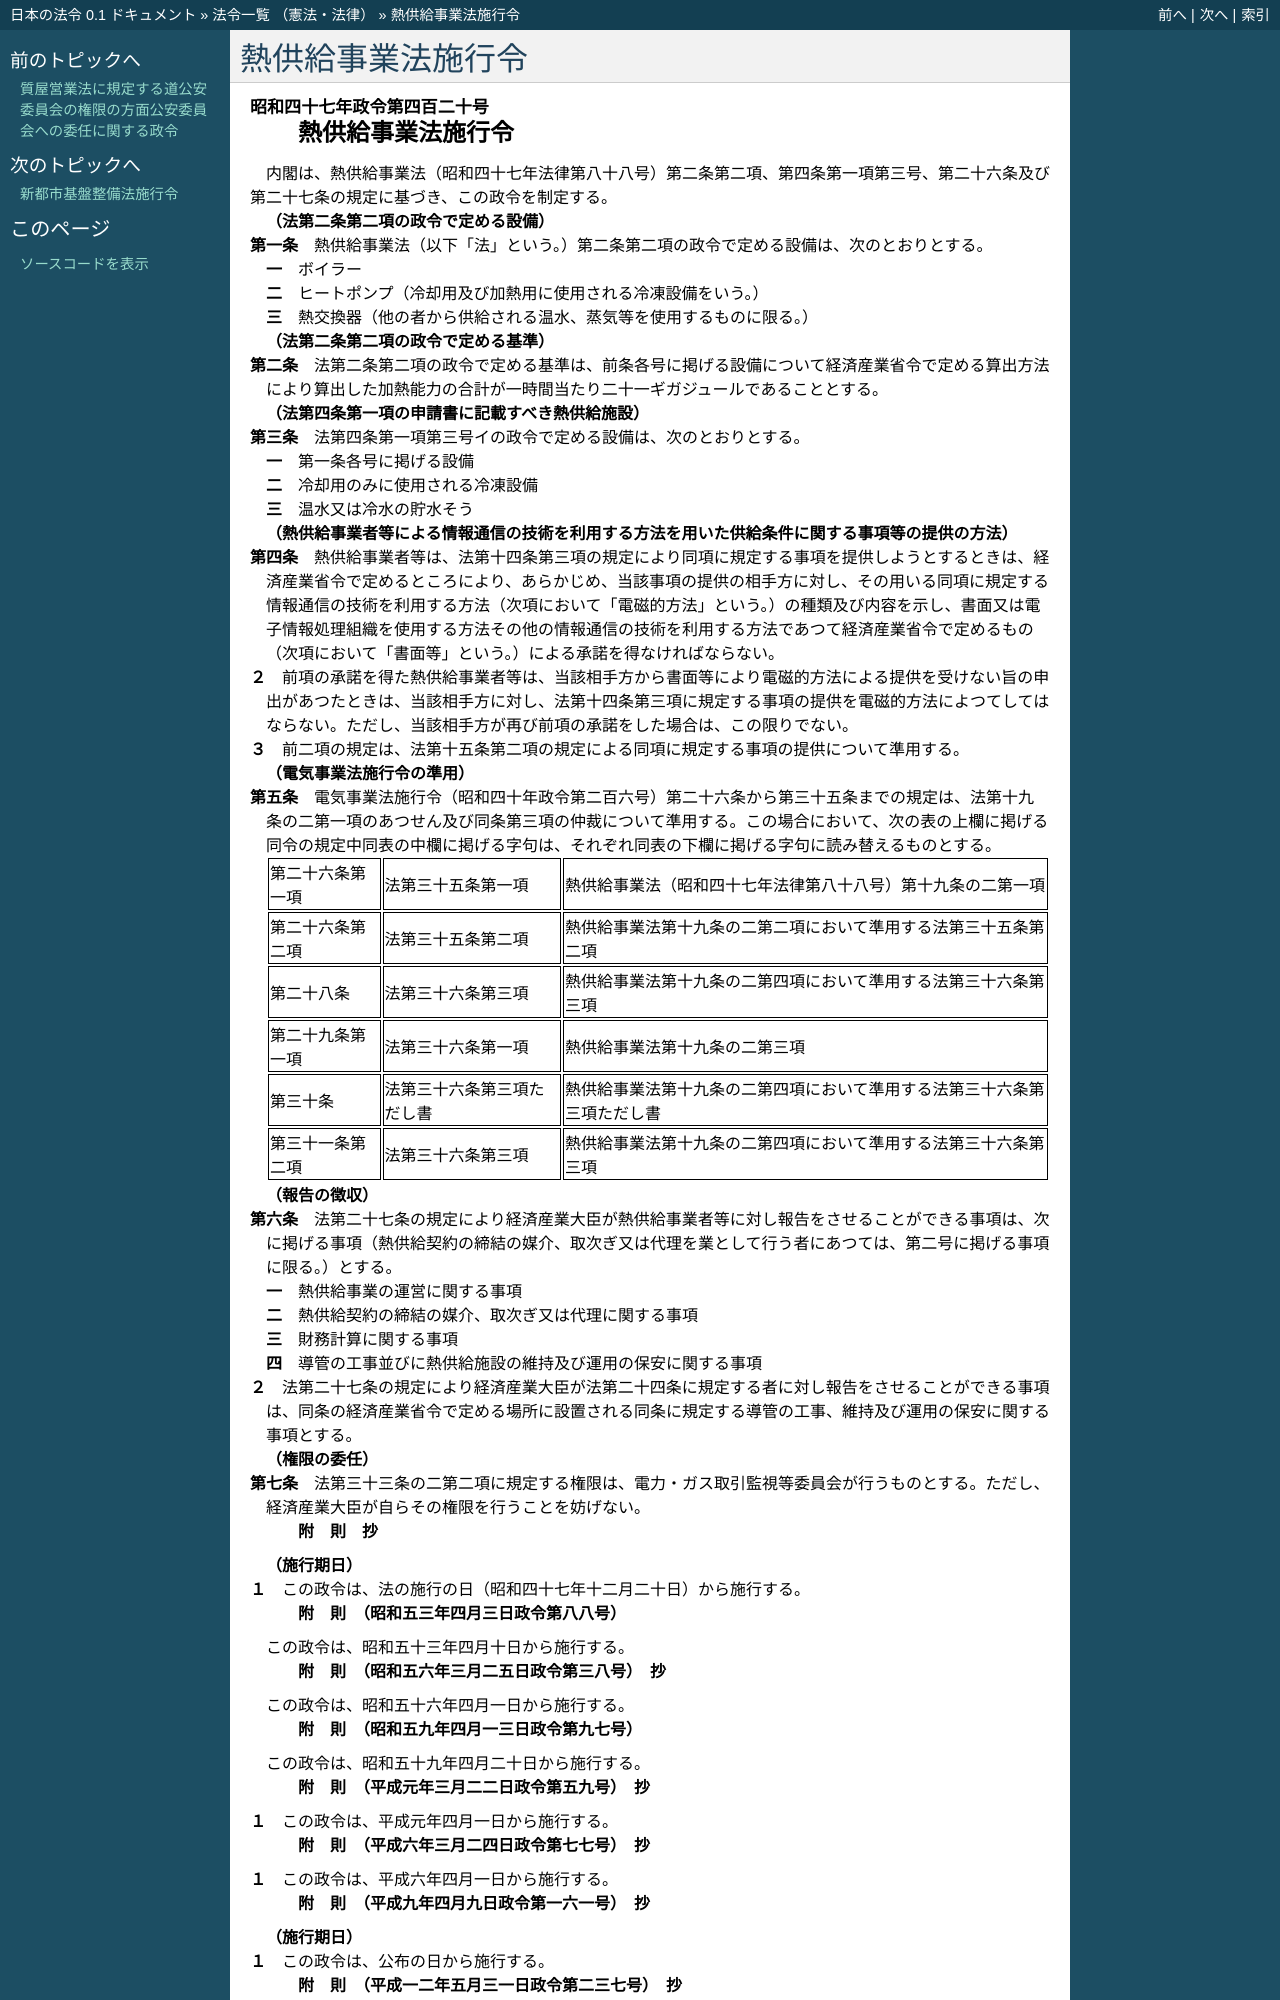

repository: ledmonster/japanese-law · page: doc/347/347CO0000000420_20220401_504CO0000000037.html · generator: sphinx

.. _347CO0000000420_20220401_504CO0000000037:

:orphan:

==================
熱供給事業法施行令
==================

.. raw:: html
    
    
    <main id="contentsLaw" class="active">
    <div id="innerDocument" class="active">
    
    
    
    
    <div style="margin-bottom: 12px;">
    <div id="lawTitleNo" style="font-size: 1.067rem; font-weight: bold;" class="_shokanBoxParent">昭和四十七年政令第四百二十号<div class="_shokanBox"></div>
    <div class="_inyoBox" id="_inyo_"></div>
    </div>
    <div id="lawTitle" style="margin-left: 3rem; font-size: 1.5rem; font-weight: bold; line-height: 1.25em;" class="_shokanBoxParent">
    <span data-xpath="">熱供給事業法施行令</span><div class="_shokanBox" id="_shokan_"><div class="_shokanBtnIcons"></div></div>
    <div class="_inyoBox" id="_inyo_"></div>
    </div>
    </div><section id="EnactStatement" class="active EnactStatement"><div class="_div_EnactStatement _shokanBoxParent" style="text-indent: 1em;">
    <span data-xpath="">内閣は、熱供給事業法（昭和四十七年法律第八十八号）第二条第二項、第四条第一項第三号、第二十六条及び第二十七条の規定に基づき、この政令を制定する。</span><div class="_shokanBox" id="_shokan_"><div class="_shokanBtnIcons"></div></div>
    <div class="_inyoBox" id="_inyo_"></div>
    </div></section><section id="MainProvision" class="active MainProvision"><section id="" class="active Article"><div style="margin-left: 1em; font-weight: bold;" class="_div_ArticleCaption _shokanBoxParent">
    <span data-xpath="">（法第二条第二項の政令で定める設備）</span><div class="_shokanBox" id="_shokan_"><div class="_shokanBtnIcons"></div></div>
    <div class="_inyoBox" id="_inyo_"></div>
    </div>
    <div style="margin-left: 1em; text-indent: -1em;" id="" class="_div_ArticleTitle _shokanBoxParent">
    <span style="font-weight: bold;">第一条</span>　<span data-xpath="">熱供給事業法（以下「法」という。）第二条第二項の政令で定める設備は、次のとおりとする。</span><div class="_shokanBox" id="_shokan_"><div class="_shokanBtnIcons"></div></div>
    <div class="_inyoBox" id="_inyo_"></div>
    </div>
    <div id="" style="margin-left: 2em; text-indent: -1em;" class="_div_ItemSentence _shokanBoxParent">
    <span style="font-weight: bold;">一</span>　<span data-xpath="">ボイラー</span><div class="_shokanBox" id="_shokan_"><div class="_shokanBtnIcons"></div></div>
    <div class="_inyoBox" id="_inyo_"></div>
    </div>
    <div id="" style="margin-left: 2em; text-indent: -1em;" class="_div_ItemSentence _shokanBoxParent">
    <span style="font-weight: bold;">二</span>　<span data-xpath="">ヒートポンプ（冷却用及び加熱用に使用される冷凍設備をいう。）</span><div class="_shokanBox" id="_shokan_"><div class="_shokanBtnIcons"></div></div>
    <div class="_inyoBox" id="_inyo_"></div>
    </div>
    <div id="" style="margin-left: 2em; text-indent: -1em;" class="_div_ItemSentence _shokanBoxParent">
    <span style="font-weight: bold;">三</span>　<span data-xpath="">熱交換器（他の者から供給される温水、蒸気等を使用するものに限る。）</span><div class="_shokanBox" id="_shokan_"><div class="_shokanBtnIcons"></div></div>
    <div class="_inyoBox" id="_inyo_"></div>
    </div></section><section id="" class="active Article"><div style="margin-left: 1em; font-weight: bold;" class="_div_ArticleCaption _shokanBoxParent">
    <span data-xpath="">（法第二条第二項の政令で定める基準）</span><div class="_shokanBox" id="_shokan_"><div class="_shokanBtnIcons"></div></div>
    <div class="_inyoBox" id="_inyo_"></div>
    </div>
    <div style="margin-left: 1em; text-indent: -1em;" id="" class="_div_ArticleTitle _shokanBoxParent">
    <span style="font-weight: bold;">第二条</span>　<span data-xpath="">法第二条第二項の政令で定める基準は、前条各号に掲げる設備について経済産業省令で定める算出方法により算出した加熱能力の合計が一時間当たり二十一ギガジュールであることとする。</span><div class="_shokanBox" id="_shokan_"><div class="_shokanBtnIcons"></div></div>
    <div class="_inyoBox" id="_inyo_"></div>
    </div></section><section id="" class="active Article"><div style="margin-left: 1em; font-weight: bold;" class="_div_ArticleCaption _shokanBoxParent">
    <span data-xpath="">（法第四条第一項の申請書に記載すべき熱供給施設）</span><div class="_shokanBox" id="_shokan_"><div class="_shokanBtnIcons"></div></div>
    <div class="_inyoBox" id="_inyo_"></div>
    </div>
    <div style="margin-left: 1em; text-indent: -1em;" id="" class="_div_ArticleTitle _shokanBoxParent">
    <span style="font-weight: bold;">第三条</span>　<span data-xpath="">法第四条第一項第三号イの政令で定める設備は、次のとおりとする。</span><div class="_shokanBox" id="_shokan_"><div class="_shokanBtnIcons"></div></div>
    <div class="_inyoBox" id="_inyo_"></div>
    </div>
    <div id="" style="margin-left: 2em; text-indent: -1em;" class="_div_ItemSentence _shokanBoxParent">
    <span style="font-weight: bold;">一</span>　<span data-xpath="">第一条各号に掲げる設備</span><div class="_shokanBox" id="_shokan_"><div class="_shokanBtnIcons"></div></div>
    <div class="_inyoBox" id="_inyo_"></div>
    </div>
    <div id="" style="margin-left: 2em; text-indent: -1em;" class="_div_ItemSentence _shokanBoxParent">
    <span style="font-weight: bold;">二</span>　<span data-xpath="">冷却用のみに使用される冷凍設備</span><div class="_shokanBox" id="_shokan_"><div class="_shokanBtnIcons"></div></div>
    <div class="_inyoBox" id="_inyo_"></div>
    </div>
    <div id="" style="margin-left: 2em; text-indent: -1em;" class="_div_ItemSentence _shokanBoxParent">
    <span style="font-weight: bold;">三</span>　<span data-xpath="">温水又は冷水の貯水そう</span><div class="_shokanBox" id="_shokan_"><div class="_shokanBtnIcons"></div></div>
    <div class="_inyoBox" id="_inyo_"></div>
    </div></section><section id="" class="active Article"><div style="margin-left: 1em; font-weight: bold;" class="_div_ArticleCaption _shokanBoxParent">
    <span data-xpath="">（熱供給事業者等による情報通信の技術を利用する方法を用いた供給条件に関する事項等の提供の方法）</span><div class="_shokanBox" id="_shokan_"><div class="_shokanBtnIcons"></div></div>
    <div class="_inyoBox" id="_inyo_"></div>
    </div>
    <div style="margin-left: 1em; text-indent: -1em;" id="" class="_div_ArticleTitle _shokanBoxParent">
    <span style="font-weight: bold;">第四条</span>　<span data-xpath="">熱供給事業者等は、法第十四条第三項の規定により同項に規定する事項を提供しようとするときは、経済産業省令で定めるところにより、あらかじめ、当該事項の提供の相手方に対し、その用いる同項に規定する情報通信の技術を利用する方法（次項において「電磁的方法」という。）の種類及び内容を示し、書面又は電子情報処理組織を使用する方法その他の情報通信の技術を利用する方法であつて経済産業省令で定めるもの（次項において「書面等」という。）による承諾を得なければならない。</span><div class="_shokanBox" id="_shokan_"><div class="_shokanBtnIcons"></div></div>
    <div class="_inyoBox" id="_inyo_"></div>
    </div>
    <div style="margin-left: 1em; text-indent: -1em;" class="_div_ParagraphSentence _shokanBoxParent">
    <span style="font-weight: bold;">２</span>　<span data-xpath="">前項の承諾を得た熱供給事業者等は、当該相手方から書面等により電磁的方法による提供を受けない旨の申出があつたときは、当該相手方に対し、法第十四条第三項に規定する事項の提供を電磁的方法によつてしてはならない。</span><span data-xpath="">ただし、当該相手方が再び前項の承諾をした場合は、この限りでない。</span><div class="_shokanBox" id="_shokan_"><div class="_shokanBtnIcons"></div></div>
    <div class="_inyoBox" id="_inyo_"></div>
    </div>
    <div style="margin-left: 1em; text-indent: -1em;" class="_div_ParagraphSentence _shokanBoxParent">
    <span style="font-weight: bold;">３</span>　<span data-xpath="">前二項の規定は、法第十五条第二項の規定による同項に規定する事項の提供について準用する。</span><div class="_shokanBox" id="_shokan_"><div class="_shokanBtnIcons"></div></div>
    <div class="_inyoBox" id="_inyo_"></div>
    </div></section><section id="" class="active Article"><div style="margin-left: 1em; font-weight: bold;" class="_div_ArticleCaption _shokanBoxParent">
    <span data-xpath="">（電気事業法施行令の準用）</span><div class="_shokanBox" id="_shokan_"><div class="_shokanBtnIcons"></div></div>
    <div class="_inyoBox" id="_inyo_"></div>
    </div>
    <div style="margin-left: 1em; text-indent: -1em;" id="" class="_div_ArticleTitle _shokanBoxParent">
    <span style="font-weight: bold;">第五条</span>　<span data-xpath="">電気事業法施行令（昭和四十年政令第二百六号）第二十六条から第三十五条までの規定は、法第十九条の二第一項のあつせん及び同条第三項の仲裁について準用する。</span><span data-xpath="">この場合において、次の表の上欄に掲げる同令の規定中同表の中欄に掲げる字句は、それぞれ同表の下欄に掲げる字句に読み替えるものとする。</span><div class="_shokanBox" id="_shokan_"><div class="_shokanBtnIcons"></div></div>
    <div class="_inyoBox" id="_inyo_"></div>
    </div>
    <div class="_shokanBoxParent">
    <table class="Table" style="margin-left: 1em;">
    <tr class="TableRow">
    <td style="border-top: black solid 1px; border-bottom: black solid 1px; border-left: black solid 1px; border-right: black solid 1px;" class="col-pad"><div><span data-xpath="">第二十六条第一項</span></div></td>
    <td style="border-top: black solid 1px; border-bottom: black solid 1px; border-left: black solid 1px; border-right: black solid 1px;" class="col-pad"><div><span data-xpath="">法第三十五条第一項</span></div></td>
    <td style="border-top: black solid 1px; border-bottom: black solid 1px; border-left: black solid 1px; border-right: black solid 1px;" class="col-pad"><div><span data-xpath="">熱供給事業法（昭和四十七年法律第八十八号）第十九条の二第一項</span></div></td>
    </tr>
    <tr class="TableRow">
    <td style="border-top: black solid 1px; border-bottom: black solid 1px; border-left: black solid 1px; border-right: black solid 1px;" class="col-pad"><div><span data-xpath="">第二十六条第二項</span></div></td>
    <td style="border-top: black solid 1px; border-bottom: black solid 1px; border-left: black solid 1px; border-right: black solid 1px;" class="col-pad"><div><span data-xpath="">法第三十五条第二項</span></div></td>
    <td style="border-top: black solid 1px; border-bottom: black solid 1px; border-left: black solid 1px; border-right: black solid 1px;" class="col-pad"><div><span data-xpath="">熱供給事業法第十九条の二第二項において準用する法第三十五条第二項</span></div></td>
    </tr>
    <tr class="TableRow">
    <td style="border-top: black solid 1px; border-bottom: black solid 1px; border-left: black solid 1px; border-right: black solid 1px;" class="col-pad"><div><span data-xpath="">第二十八条</span></div></td>
    <td style="border-top: black solid 1px; border-bottom: black solid 1px; border-left: black solid 1px; border-right: black solid 1px;" class="col-pad"><div><span data-xpath="">法第三十六条第三項</span></div></td>
    <td style="border-top: black solid 1px; border-bottom: black solid 1px; border-left: black solid 1px; border-right: black solid 1px;" class="col-pad"><div><span data-xpath="">熱供給事業法第十九条の二第四項において準用する法第三十六条第三項</span></div></td>
    </tr>
    <tr class="TableRow">
    <td style="border-top: black solid 1px; border-bottom: black solid 1px; border-left: black solid 1px; border-right: black solid 1px;" class="col-pad"><div><span data-xpath="">第二十九条第一項</span></div></td>
    <td style="border-top: black solid 1px; border-bottom: black solid 1px; border-left: black solid 1px; border-right: black solid 1px;" class="col-pad"><div><span data-xpath="">法第三十六条第一項</span></div></td>
    <td style="border-top: black solid 1px; border-bottom: black solid 1px; border-left: black solid 1px; border-right: black solid 1px;" class="col-pad"><div><span data-xpath="">熱供給事業法第十九条の二第三項</span></div></td>
    </tr>
    <tr class="TableRow">
    <td style="border-top: black solid 1px; border-bottom: black solid 1px; border-left: black solid 1px; border-right: black solid 1px;" class="col-pad"><div><span data-xpath="">第三十条</span></div></td>
    <td style="border-top: black solid 1px; border-bottom: black solid 1px; border-left: black solid 1px; border-right: black solid 1px;" class="col-pad"><div><span data-xpath="">法第三十六条第三項ただし書</span></div></td>
    <td style="border-top: black solid 1px; border-bottom: black solid 1px; border-left: black solid 1px; border-right: black solid 1px;" class="col-pad"><div><span data-xpath="">熱供給事業法第十九条の二第四項において準用する法第三十六条第三項ただし書</span></div></td>
    </tr>
    <tr class="TableRow">
    <td style="border-top: black solid 1px; border-bottom: black solid 1px; border-left: black solid 1px; border-right: black solid 1px;" class="col-pad"><div><span data-xpath="">第三十一条第二項</span></div></td>
    <td style="border-top: black solid 1px; border-bottom: black solid 1px; border-left: black solid 1px; border-right: black solid 1px;" class="col-pad"><div><span data-xpath="">法第三十六条第三項</span></div></td>
    <td style="border-top: black solid 1px; border-bottom: black solid 1px; border-left: black solid 1px; border-right: black solid 1px;" class="col-pad"><div><span data-xpath="">熱供給事業法第十九条の二第四項において準用する法第三十六条第三項</span></div></td>
    </tr>
    </table>
    <div class="_shokanBox"></div>
    <div class="_inyoBox"></div>
    </div></section><section id="" class="active Article"><div style="margin-left: 1em; font-weight: bold;" class="_div_ArticleCaption _shokanBoxParent">
    <span data-xpath="">（報告の徴収）</span><div class="_shokanBox" id="_shokan_"><div class="_shokanBtnIcons"></div></div>
    <div class="_inyoBox" id="_inyo_"></div>
    </div>
    <div style="margin-left: 1em; text-indent: -1em;" id="" class="_div_ArticleTitle _shokanBoxParent">
    <span style="font-weight: bold;">第六条</span>　<span data-xpath="">法第二十七条の規定により経済産業大臣が熱供給事業者等に対し報告をさせることができる事項は、次に掲げる事項（熱供給契約の締結の媒介、取次ぎ又は代理を業として行う者にあつては、第二号に掲げる事項に限る。）とする。</span><div class="_shokanBox" id="_shokan_"><div class="_shokanBtnIcons"></div></div>
    <div class="_inyoBox" id="_inyo_"></div>
    </div>
    <div id="" style="margin-left: 2em; text-indent: -1em;" class="_div_ItemSentence _shokanBoxParent">
    <span style="font-weight: bold;">一</span>　<span data-xpath="">熱供給事業の運営に関する事項</span><div class="_shokanBox" id="_shokan_"><div class="_shokanBtnIcons"></div></div>
    <div class="_inyoBox" id="_inyo_"></div>
    </div>
    <div id="" style="margin-left: 2em; text-indent: -1em;" class="_div_ItemSentence _shokanBoxParent">
    <span style="font-weight: bold;">二</span>　<span data-xpath="">熱供給契約の締結の媒介、取次ぎ又は代理に関する事項</span><div class="_shokanBox" id="_shokan_"><div class="_shokanBtnIcons"></div></div>
    <div class="_inyoBox" id="_inyo_"></div>
    </div>
    <div id="" style="margin-left: 2em; text-indent: -1em;" class="_div_ItemSentence _shokanBoxParent">
    <span style="font-weight: bold;">三</span>　<span data-xpath="">財務計算に関する事項</span><div class="_shokanBox" id="_shokan_"><div class="_shokanBtnIcons"></div></div>
    <div class="_inyoBox" id="_inyo_"></div>
    </div>
    <div id="" style="margin-left: 2em; text-indent: -1em;" class="_div_ItemSentence _shokanBoxParent">
    <span style="font-weight: bold;">四</span>　<span data-xpath="">導管の工事並びに熱供給施設の維持及び運用の保安に関する事項</span><div class="_shokanBox" id="_shokan_"><div class="_shokanBtnIcons"></div></div>
    <div class="_inyoBox" id="_inyo_"></div>
    </div>
    <div style="margin-left: 1em; text-indent: -1em;" class="_div_ParagraphSentence _shokanBoxParent">
    <span style="font-weight: bold;">２</span>　<span data-xpath="">法第二十七条の規定により経済産業大臣が法第二十四条に規定する者に対し報告をさせることができる事項は、同条の経済産業省令で定める場所に設置される同条に規定する導管の工事、維持及び運用の保安に関する事項とする。</span><div class="_shokanBox" id="_shokan_"><div class="_shokanBtnIcons"></div></div>
    <div class="_inyoBox" id="_inyo_"></div>
    </div></section><section id="" class="active Article"><div style="margin-left: 1em; font-weight: bold;" class="_div_ArticleCaption _shokanBoxParent">
    <span data-xpath="">（権限の委任）</span><div class="_shokanBox" id="_shokan_"><div class="_shokanBtnIcons"></div></div>
    <div class="_inyoBox" id="_inyo_"></div>
    </div>
    <div style="margin-left: 1em; text-indent: -1em;" id="" class="_div_ArticleTitle _shokanBoxParent">
    <span style="font-weight: bold;">第七条</span>　<span data-xpath="">法第三十三条の二第二項に規定する権限は、電力・ガス取引監視等委員会が行うものとする。</span><span data-xpath="">ただし、経済産業大臣が自らその権限を行うことを妨げない。</span><div class="_shokanBox" id="_shokan_"><div class="_shokanBtnIcons"></div></div>
    <div class="_inyoBox" id="_inyo_"></div>
    </div></section></section><section id="" class="active SupplProvision"><div class="_div_SupplProvisionLabel SupplProvisionLabel _shokanBoxParent" style="margin-bottom: 10px; margin-left: 3em; font-weight: bold;">
    <span data-xpath="">附　則</span>　抄<div class="_shokanBox" id="_shokan_"><div class="_shokanBtnIcons"></div></div>
    <div class="_inyoBox" id="_inyo_"></div>
    </div>
    <section class="active Paragraph"><div id="" style="margin-left: 1em; font-weight: bold;" class="_div_ParagraphCaption _shokanBoxParent">
    <span data-xpath="">（施行期日）</span><div class="_shokanBox"></div>
    <div class="_inyoBox"></div>
    </div>
    <div style="margin-left: 1em; text-indent: -1em;" class="_div_ParagraphSentence _shokanBoxParent">
    <span style="font-weight: bold;">１</span>　<span data-xpath="">この政令は、法の施行の日（昭和四十七年十二月二十日）から施行する。</span><div class="_shokanBox" id="_shokan_"><div class="_shokanBtnIcons"></div></div>
    <div class="_inyoBox" id="_inyo_"></div>
    </div></section></section><section id="" class="active SupplProvision"><div class="_div_SupplProvisionLabel SupplProvisionLabel _shokanBoxParent" style="margin-bottom: 10px; margin-left: 3em; font-weight: bold;">
    <span data-xpath="">附　則</span>　（昭和五三年四月三日政令第八八号）<div class="_shokanBox" id="_shokan_"><div class="_shokanBtnIcons"></div></div>
    <div class="_inyoBox" id="_inyo_"></div>
    </div>
    <section class="active Paragraph"><div style="text-indent: 1em;" class="_div_ParagraphSentence _shokanBoxParent">
    <span data-xpath="">この政令は、昭和五十三年四月十日から施行する。</span><div class="_shokanBox" id="_shokan_"><div class="_shokanBtnIcons"></div></div>
    <div class="_inyoBox" id="_inyo_"></div>
    </div></section></section><section id="" class="active SupplProvision"><div class="_div_SupplProvisionLabel SupplProvisionLabel _shokanBoxParent" style="margin-bottom: 10px; margin-left: 3em; font-weight: bold;">
    <span data-xpath="">附　則</span>　（昭和五六年三月二五日政令第三八号）　抄<div class="_shokanBox" id="_shokan_"><div class="_shokanBtnIcons"></div></div>
    <div class="_inyoBox" id="_inyo_"></div>
    </div>
    <section class="active Paragraph"><div style="text-indent: 1em;" class="_div_ParagraphSentence _shokanBoxParent">
    <span data-xpath="">この政令は、昭和五十六年四月一日から施行する。</span><div class="_shokanBox" id="_shokan_"><div class="_shokanBtnIcons"></div></div>
    <div class="_inyoBox" id="_inyo_"></div>
    </div></section></section><section id="" class="active SupplProvision"><div class="_div_SupplProvisionLabel SupplProvisionLabel _shokanBoxParent" style="margin-bottom: 10px; margin-left: 3em; font-weight: bold;">
    <span data-xpath="">附　則</span>　（昭和五九年四月一三日政令第九七号）<div class="_shokanBox" id="_shokan_"><div class="_shokanBtnIcons"></div></div>
    <div class="_inyoBox" id="_inyo_"></div>
    </div>
    <section class="active Paragraph"><div style="text-indent: 1em;" class="_div_ParagraphSentence _shokanBoxParent">
    <span data-xpath="">この政令は、昭和五十九年四月二十日から施行する。</span><div class="_shokanBox" id="_shokan_"><div class="_shokanBtnIcons"></div></div>
    <div class="_inyoBox" id="_inyo_"></div>
    </div></section></section><section id="" class="active SupplProvision"><div class="_div_SupplProvisionLabel SupplProvisionLabel _shokanBoxParent" style="margin-bottom: 10px; margin-left: 3em; font-weight: bold;">
    <span data-xpath="">附　則</span>　（平成元年三月二二日政令第五九号）　抄<div class="_shokanBox" id="_shokan_"><div class="_shokanBtnIcons"></div></div>
    <div class="_inyoBox" id="_inyo_"></div>
    </div>
    <section class="active Paragraph"><div style="margin-left: 1em; text-indent: -1em;" class="_div_ParagraphSentence _shokanBoxParent">
    <span style="font-weight: bold;">１</span>　<span data-xpath="">この政令は、平成元年四月一日から施行する。</span><div class="_shokanBox" id="_shokan_"><div class="_shokanBtnIcons"></div></div>
    <div class="_inyoBox" id="_inyo_"></div>
    </div></section></section><section id="" class="active SupplProvision"><div class="_div_SupplProvisionLabel SupplProvisionLabel _shokanBoxParent" style="margin-bottom: 10px; margin-left: 3em; font-weight: bold;">
    <span data-xpath="">附　則</span>　（平成六年三月二四日政令第七七号）　抄<div class="_shokanBox" id="_shokan_"><div class="_shokanBtnIcons"></div></div>
    <div class="_inyoBox" id="_inyo_"></div>
    </div>
    <section class="active Paragraph"><div style="margin-left: 1em; text-indent: -1em;" class="_div_ParagraphSentence _shokanBoxParent">
    <span style="font-weight: bold;">１</span>　<span data-xpath="">この政令は、平成六年四月一日から施行する。</span><div class="_shokanBox" id="_shokan_"><div class="_shokanBtnIcons"></div></div>
    <div class="_inyoBox" id="_inyo_"></div>
    </div></section></section><section id="" class="active SupplProvision"><div class="_div_SupplProvisionLabel SupplProvisionLabel _shokanBoxParent" style="margin-bottom: 10px; margin-left: 3em; font-weight: bold;">
    <span data-xpath="">附　則</span>　（平成九年四月九日政令第一六一号）　抄<div class="_shokanBox" id="_shokan_"><div class="_shokanBtnIcons"></div></div>
    <div class="_inyoBox" id="_inyo_"></div>
    </div>
    <section class="active Paragraph"><div id="" style="margin-left: 1em; font-weight: bold;" class="_div_ParagraphCaption _shokanBoxParent">
    <span data-xpath="">（施行期日）</span><div class="_shokanBox"></div>
    <div class="_inyoBox"></div>
    </div>
